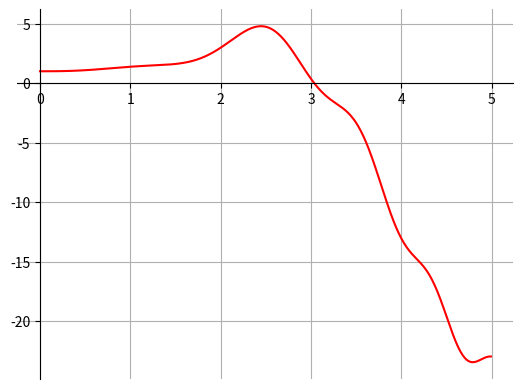

This figure's Python source:
import matplotlib.pyplot as plt
import numpy as np


def foo(x):
    return x * x * np.sin(x) + np.cos(x * x)


def diff_foo(x, step):
    return (foo(x + step) - foo(x - step)) / (2 * step)


def bisection_method(a, b, eps):
    ksi = (a + b) / 2.0
    if (np.abs(foo(a) - foo(b)) <= eps) or (np.abs(foo(ksi)) <= eps):
        return (a + b) / 2.0
    if foo(a) * foo(ksi) <= 0.0:
        return bisection_method(a, ksi, eps)
    else:
        return bisection_method(ksi, b, eps)


def chord_method(a, b, eps):
    x_i = a - ((foo(a) * (b - a)) / (foo(b) - foo(a)))
    while np.abs(x_i - a) > eps:
        a = x_i
        x_i = a - ((foo(a) * (b - a)) / (foo(b) - foo(a)))
    return x_i


def newton_method(b, eps):
    x_i = b - foo(b) / diff_foo(b, 0.25)
    while np.abs(x_i - b) > eps:
        b = x_i
        x_i = b - foo(b) / diff_foo(b, 0.25)
    return x_i


def draw_function():
    x = np.arange(_eps ** 2, 5.0, 0.01)
    f = foo(x)
    line = plt.plot(x, f, color='r')
    plt.grid()

    plt.setp(line, color="red", linewidth=1.5)
    plt.gca().spines["left"].set_position("zero")
    plt.gca().spines["bottom"].set_position("zero")
    plt.gca().spines["top"].set_visible(False)
    plt.gca().spines["right"].set_visible(False)

    plt.show()


_eps = 0.00001  # epsilon
_a = 0.1
_b = 100

print('f(x) = 2x² - x - np.sin(x) - 1\n')
print('Bisection Method: ' + str(bisection_method(_a, _b, _eps)))
print('Chord Method: ' + str(chord_method(_a, _b, _eps)))
print('Newton Method: ' + str(newton_method(_b, _eps)))
draw_function()
